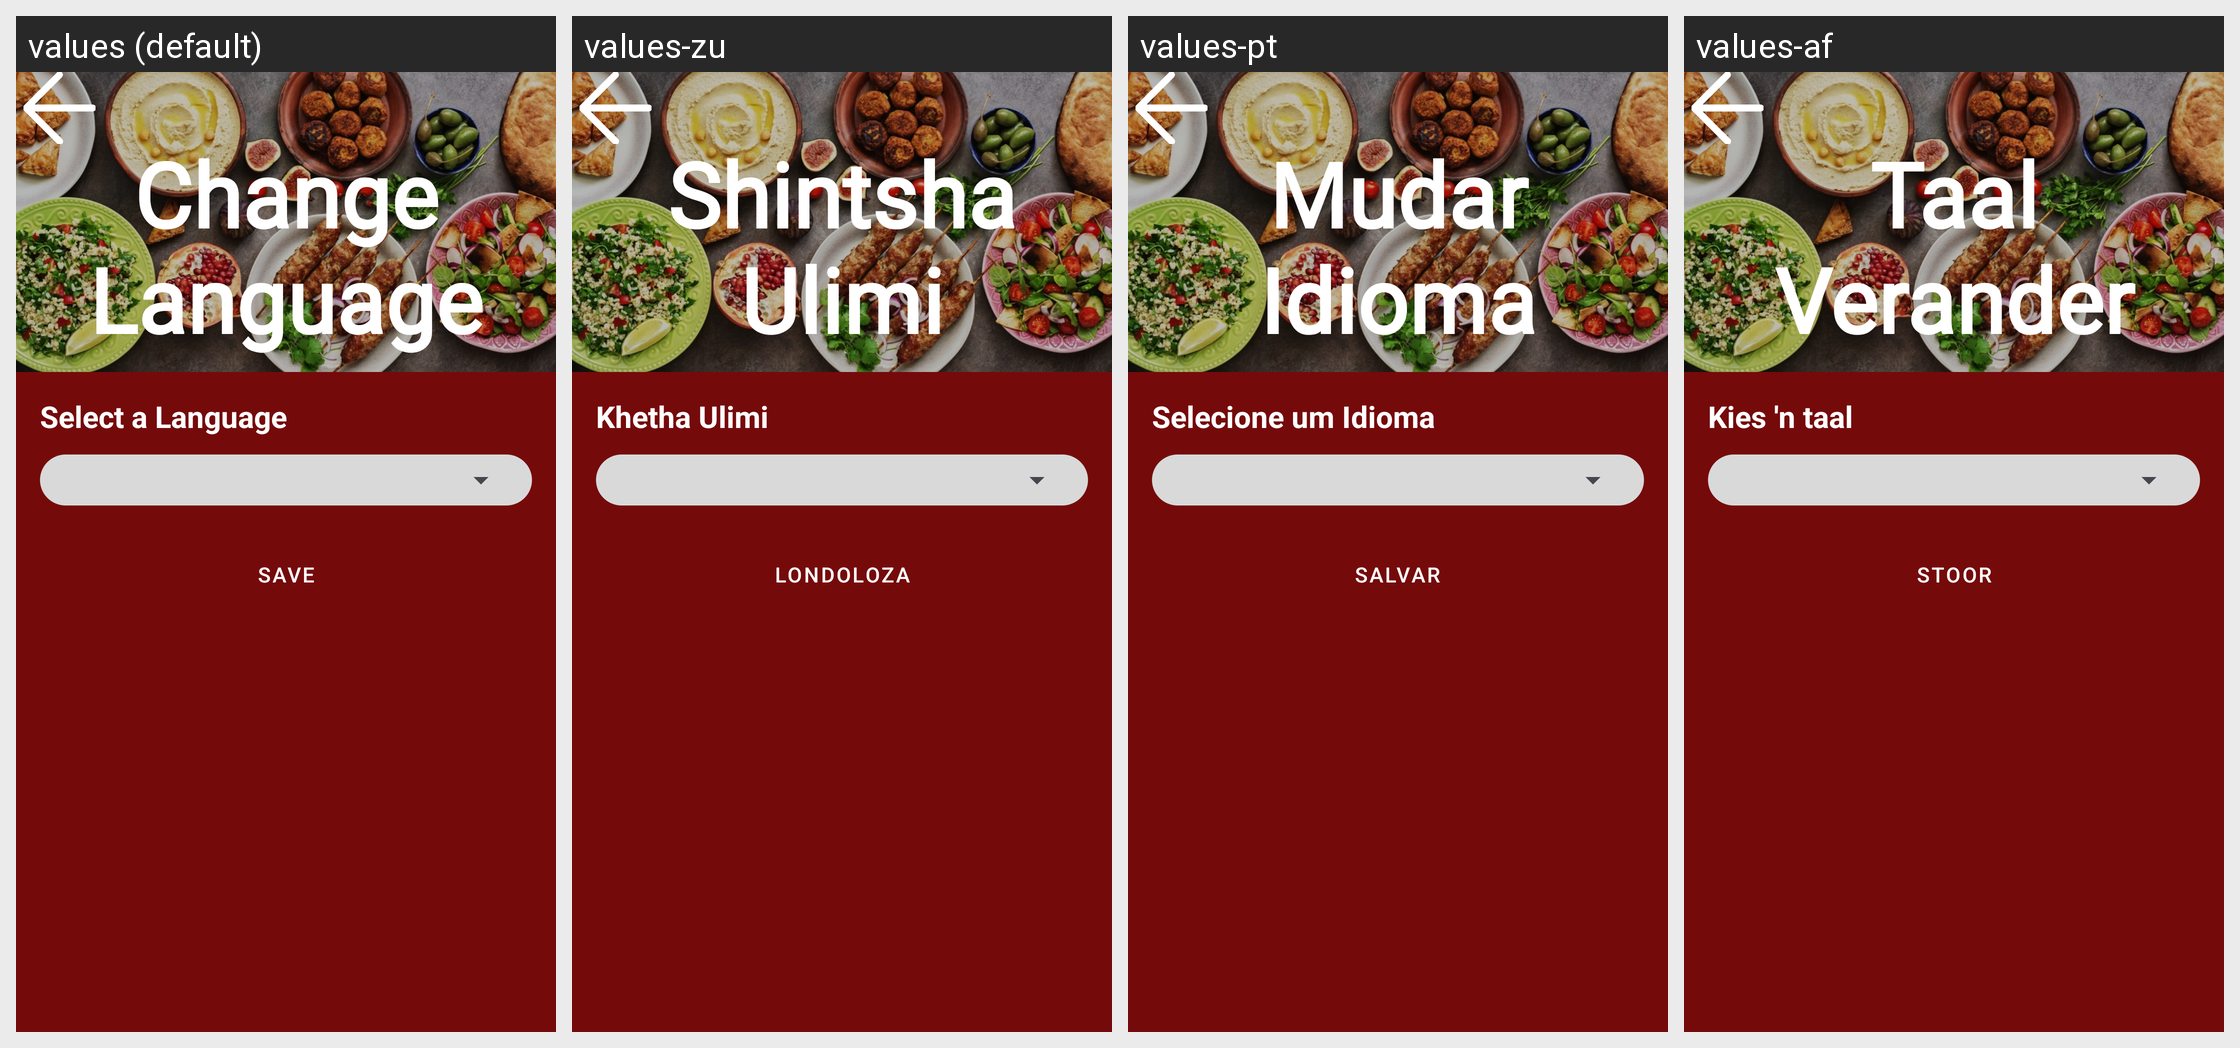

Strings drawn on this Android screen and how each of the app's shown locales translates them:
Android screen res/layout/fragment_change_language.xml rendered under 4 locales, left to right: values (default), values-zu, values-pt, values-af. Device: Nexus 5 (rendered at 1080×1920; each locale shown at half size, 540×960, under a caption strip naming it); theme Theme.GourmetGuruOPSCPOE.
Strings drawn on this screen, with the default value and each locale's value (text and hints the layout hard-codes, and strings that could not be matched under every locale, appear in the picture but are not listed):

changeLangFragHeading
  values: Change Language
  values-zu: Shintsha Ulimi
  values-pt: Mudar Idioma
  values-af: Taal Verander

txtSelect_a_language
  values: Select a Language
  values-zu: Khetha Ulimi
  values-pt: Selecione um Idioma
  values-af: Kies 'n taal

btnSave
  values: Save
  values-zu: Londoloza
  values-pt: Salvar
  values-af: Stoor
